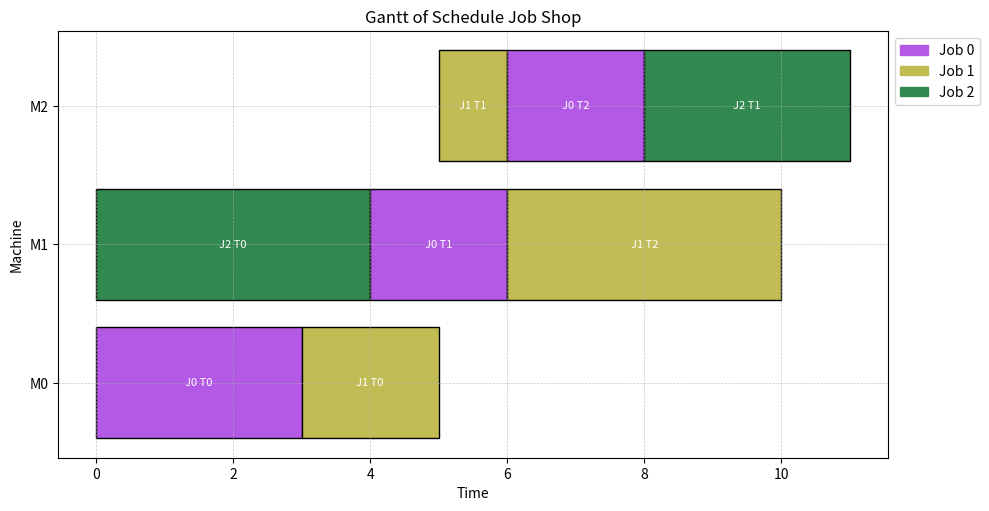

Python code for this plot:
import os

import matplotlib.pyplot as plt
import matplotlib.patches as mpatches
import random

def generate_schedule(solution, jobs):
    machine_indices = []

    for job in jobs:
        for operation in job:
            machine_indices.append(operation[0])
    max_machine_index = max(machine_indices)
    machine_times = [0] * (max_machine_index + 1)

    job_end_times = [0] * len(jobs)
    schedule = []

    for job_id, op_id in solution:
        machine, duration = jobs[job_id][op_id]
        start_time = max(machine_times[machine], job_end_times[job_id])
        end_time = start_time + duration

        machine_times[machine] = end_time
        job_end_times[job_id] = end_time
        s = (job_id, op_id, machine, start_time, end_time)
        schedule.append(s)

    return schedule

def draw_schedule(schedule, folder: str):
    num_machines = max(task[2] for task in schedule) + 1
    num_jobs = max(task[0] for task in schedule) + 1

    colors = [f"#{random.randint(0, 0xFFFFFF):06x}" for _ in range(num_jobs)]

    fig, ax = plt.subplots(figsize=(10, 5))

    for task in schedule:
        job_id, op_id, machine, start, end = task
        color = colors[job_id]

        ax.broken_barh([(start, end - start)], (machine - 0.4, 0.8), facecolors=color, edgecolor="black")

        ax.text(
            start + (end - start) / 2, machine,
            f"J{job_id} T{op_id}",
            ha="center", va="center", color="white", fontsize=8
        )

    ax.set_xlabel("Time")
    ax.set_ylabel("Machine")
    ax.set_yticks(range(num_machines))
    ax.set_yticklabels([f"M{i}" for i in range(num_machines)])
    ax.grid(True, which="both", linestyle="--", linewidth=0.5, alpha=0.7)

    legend_handles = [mpatches.Patch(color=colors[job_id], label=f"Job {job_id}") for job_id in range(num_jobs)]
    ax.legend(handles=legend_handles, loc="upper left", bbox_to_anchor=(1, 1))

    plt.tight_layout()
    plt.title("Gantt of Schedule Job Shop")
    # plt.show()
    file_path = os.path.join(folder, "schedule.png")
    plt.savefig(file_path)

def plot_fitness_history(fitness_history: [], folder: str):
    plt.figure(figsize=(8, 5))
    plt.plot(fitness_history, marker='o', linestyle='-', color='b', label="Values")
    plt.title("Fitness history")
    plt.xlabel("Generation")
    plt.ylabel("Fitness")
    plt.legend()
    plt.grid(True)

    plt.savefig(folder + "/fitness.png")
    # print(f"Plot saved at: {save_path}")
    # plt.show()


def main():
    # jobs = [
    #     [(3, 7), (1, 5), (2, 6), (4, 4), (5, 3)],
    #     [(2, 8), (3, 6), (5, 5), (1, 7), (4, 4)],
    #     [(1, 9), (5, 7), (4, 8), (3, 6), (2, 5)],
    #     [(4, 10), (3, 8), (2, 7), (1, 5), (5, 6)],
    #     [(5, 7), (3, 6), (1, 5), (2, 8), (4, 9)]
    # ]
    #
    # best_schedule = [(3, 3), (4, 0), (5, 4), (2, 2), (3, 1), (5, 4), (3, 0), (1, 2), (1, 1), (5, 2), (5, 0), (4, 4), (2, 3), (1, 1), (2, 3), (5, 0), (2, 2), (2, 4), (1, 1), (3, 3), (4, 3), (2, 2), (3, 1), (1, 3), (4, 4)]
    tjobs = [
        [(0, 3), (1, 2), (2, 2)],
        [(0, 2), (2, 1), (1, 4)],
        [(1, 4), (2, 3)]
    ]

    tbest_schedule = [(0, 0), (1, 0), (2, 0), (0, 1), (1, 1), (0, 2), (1, 2), (2, 1)]
    gantt_schedule = generate_schedule(tbest_schedule, tjobs)
    draw_schedule(gantt_schedule, ".")

if __name__ == "__main__":
    main()
